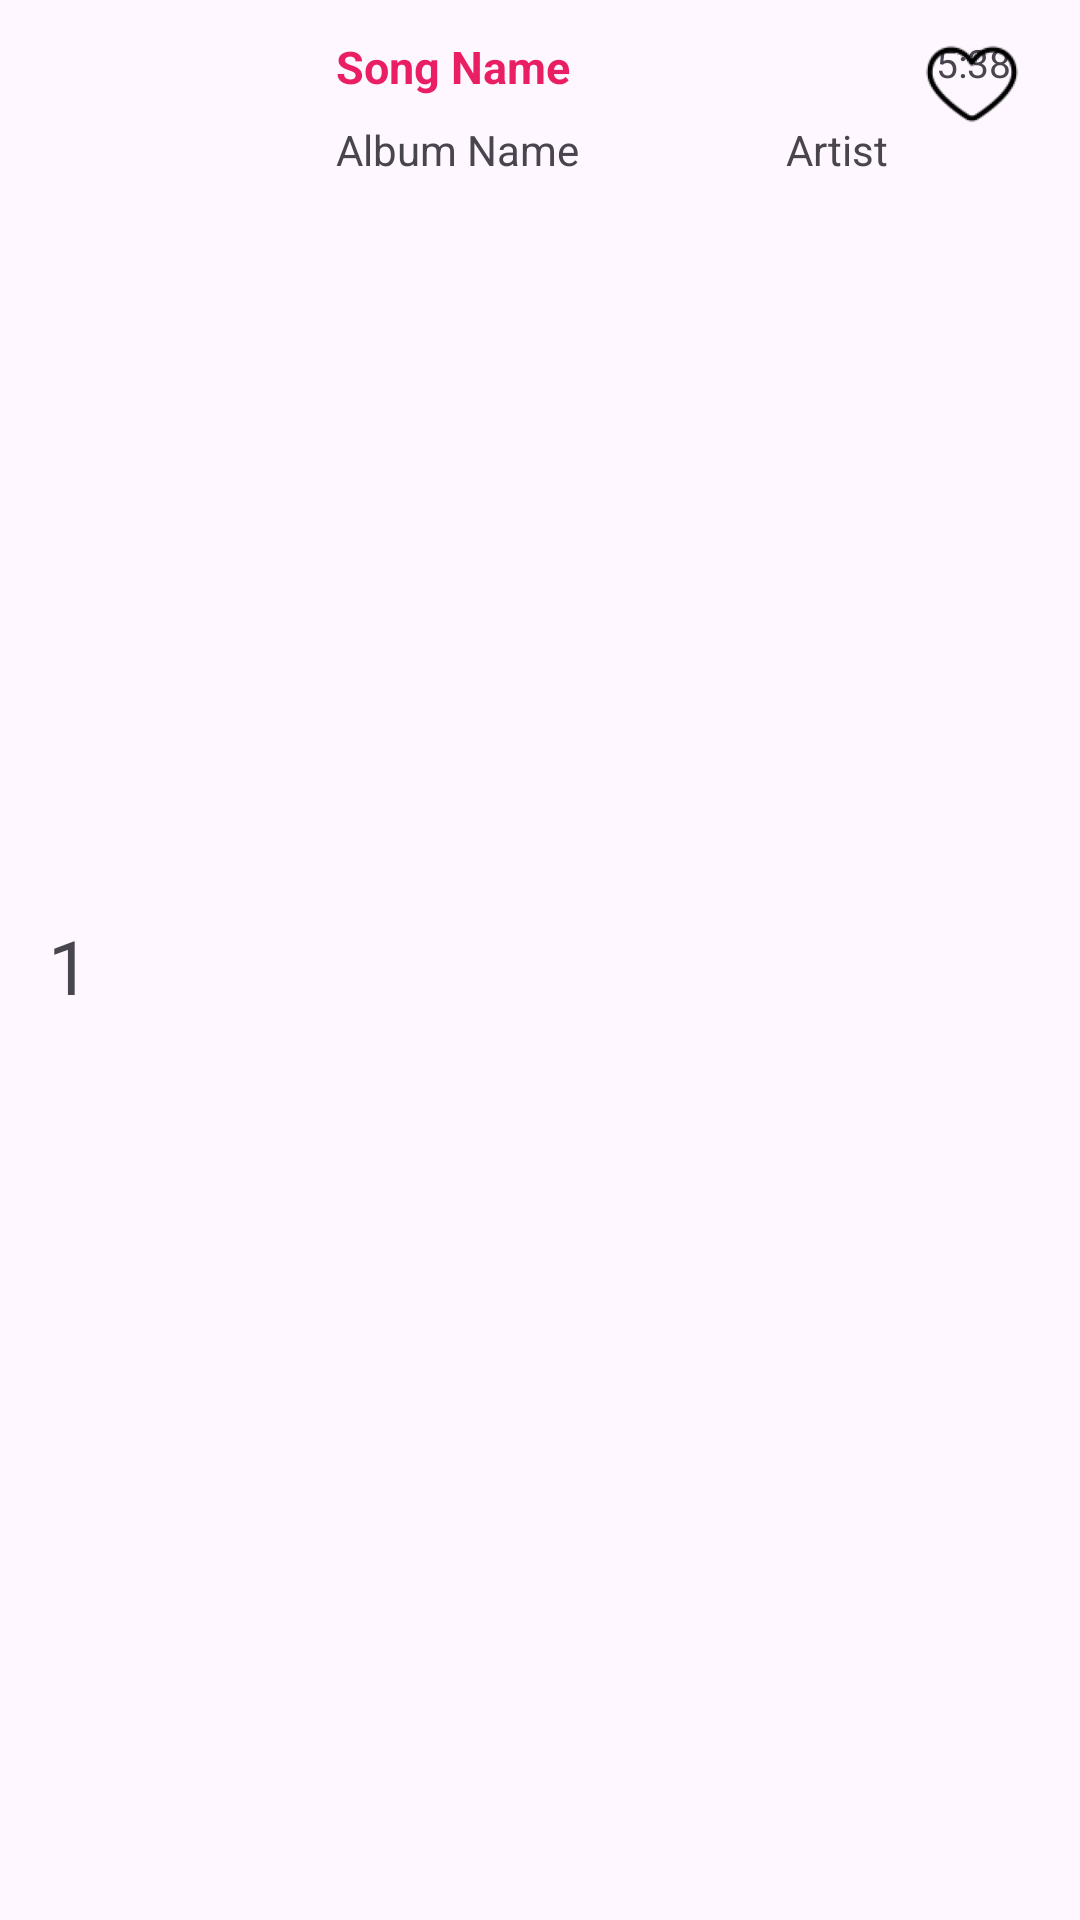

The Android layout XML behind this screen, and the referenced resources:
<!-- AndroidManifest.xml: application theme Theme.MusicapplicationZ -->
<!-- res/layout/fragment_new_song_item_recycler_view.xml -->
<?xml version="1.0" encoding="utf-8"?>
<RelativeLayout xmlns:android="http://schemas.android.com/apk/res/android"
    xmlns:app="http://schemas.android.com/apk/res-auto"
    android:layout_width="match_parent"
    android:layout_height="wrap_content"
    android:paddingLeft="16dp"
    android:paddingRight="16dp"
    android:paddingTop="8dp"
    android:paddingBottom="8dp"
    android:background="@android:color/transparent"
    >

    <TextView
        android:id="@+id/rankSong"
        android:layout_width="30dp"
        android:layout_height="30dp"
        android:text="1"
        android:textSize="25sp"
        android:layout_centerVertical="true"/>

    <ImageView
        android:id="@+id/imageViewAlbumArt"
        android:layout_width="50dp"
        android:layout_height="50dp"
        android:layout_toEndOf="@+id/rankSong"
        app:srcCompat="@drawable/album_art"
        android:layout_centerVertical="true" />

    <TextView
        android:id="@+id/songName"
        android:layout_width="200dp"
        android:layout_height="wrap_content"
        android:layout_alignParentTop="true"
        android:layout_toEndOf="@+id/imageViewAlbumArt"
        android:ellipsize="end"
        android:fontFamily="sans-serif"
        android:maxLines="1"
        android:paddingLeft="16dp"
        android:paddingTop="4dp"
        android:paddingBottom="4dp"
        android:text="Song Name"
        android:textColor="#E91E63"
        android:textSize="15sp"
        android:textStyle="bold" />

    <TextView
        android:paddingBottom="4dp"
        android:paddingTop="4dp"
        android:fontFamily="sans-serif"
        android:id="@+id/time"
        android:layout_width="wrap_content"
        android:layout_height="wrap_content"
        android:text="5:38"
        android:paddingLeft ="16dp"
        android:textSize="13sp"
        android:layout_toEndOf="@+id/songName"
        android:maxLines="1"/>

    <TextView
        android:paddingLeft="16dp"
        android:paddingTop="4dp"
        android:paddingBottom="4dp"
        android:fontFamily="sans-serif"
        android:id="@+id/album"
        android:layout_width="150dp"
        android:layout_height="wrap_content"
        android:layout_below="@+id/songName"
        android:text="Album Name"
        android:layout_toRightOf="@id/imageViewAlbumArt"
        android:ellipsize="end"
        android:textSize="14sp"
        android:maxLines="1" />

    <TextView
        android:fontFamily="sans-serif"
        android:paddingLeft="16dp"
        android:paddingBottom="4dp"
        android:id="@+id/artist"
        android:layout_width="90dp"
        android:layout_height="wrap_content"
        android:layout_alignTop="@+id/album"
        android:text="Artist"
        android:textSize="14sp"
        android:ellipsize="end"
        android:maxLines="1"
        android:paddingTop="4dp"
        android:layout_toEndOf="@+id/album" />

    <ImageView
        android:id="@+id/like_newSong_item"
        android:layout_width="40dp"
        android:layout_height="40dp"
        android:layout_alignParentEnd="true"
        android:layout_alignParentTop="true"
        android:layout_centerVertical="true"
        android:src="@mipmap/heart"/>
</RelativeLayout>
<!-- resources referenced by this layout -->
<resources>
  <!-- mipmap heart: png bitmap (mipmap-hdpi, 1742 bytes) -->
  <style name="Theme.MusicapplicationZ" parent="Base.Theme.MusicapplicationZ" />
  <style name="Base.Theme.MusicapplicationZ" parent="Theme.Material3.DayNight.NoActionBar">
          
          
      </style>
</resources>
